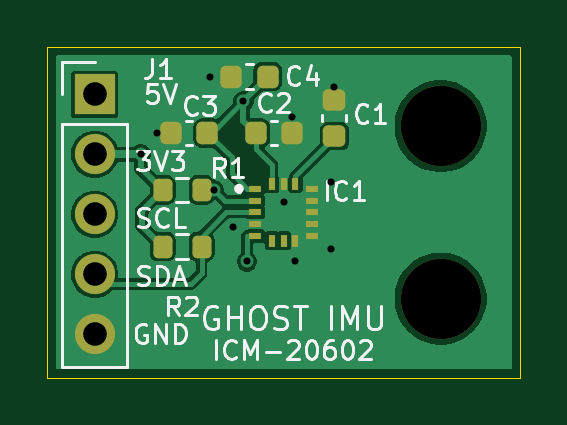
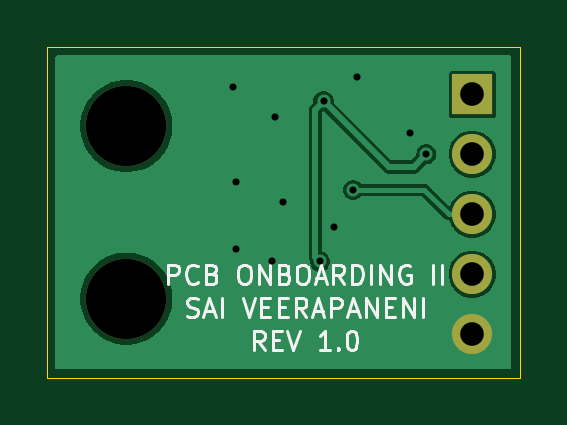
Circuit board: 10 layer files. Board 20.0 x 14.0 mm.
- bottom_copper: Onboarding-II-B_Cu.gbr (14656 bytes)
- bottom_mask: Onboarding-II-B_Mask.gbr (781 bytes)
- bottom_silk: Onboarding-II-B_Silkscreen.gbr (14439 bytes)
- outline: Onboarding-II-Edge_Cuts.gbr (695 bytes)
- top_copper: Onboarding-II-F_Cu.gbr (29552 bytes)
- top_mask: Onboarding-II-F_Mask.gbr (2700 bytes)
- paste: Onboarding-II-F_Paste.gbr (2376 bytes)
- top_silk: Onboarding-II-F_Silkscreen.gbr (28879 bytes)
- drill: Onboarding-II-NPTH.drl (360 bytes)
- drill: Onboarding-II-PTH.drl (647 bytes)

=== bottom_copper: Onboarding-II-B_Cu.gbr (14656 bytes, source omitted) ===
=== bottom_mask: Onboarding-II-B_Mask.gbr ===
%TF.GenerationSoftware,KiCad,Pcbnew,10.0.6*%
%TF.CreationDate,2026-11-15T13:59:05-06:00*%
%TF.ProjectId,Onboarding-II,4f6e626f-6172-4646-996e-672d49492e6b,1.0*%
%TF.SameCoordinates,Original*%
%TF.FileFunction,Soldermask,Bot*%
%TF.FilePolarity,Negative*%
%FSLAX46Y46*%
G04 Gerber Fmt 4.6, Leading zero omitted, Abs format (unit mm)*
G04 Created by KiCad (PCBNEW 10.0.6) date 2026-11-15 13:59:05*
%MOMM*%
%LPD*%
G01*
G04 APERTURE LIST*
%ADD10C,3.400000*%
%ADD11R,1.700000X1.700000*%
%ADD12C,1.700000*%
G04 APERTURE END LIST*
D10*
%TO.C,H1*%
X116650000Y-103350000D03*
%TD*%
D11*
%TO.C,J1*%
X102000000Y-102000000D03*
D12*
X102000000Y-104540000D03*
X102000000Y-107080000D03*
X102000000Y-109620000D03*
X102000000Y-112160000D03*
%TD*%
D10*
%TO.C,H2*%
X116650000Y-110650000D03*
%TD*%
M02*

=== bottom_silk: Onboarding-II-B_Silkscreen.gbr (14439 bytes, source omitted) ===
=== outline: Onboarding-II-Edge_Cuts.gbr ===
%TF.GenerationSoftware,KiCad,Pcbnew,10.0.6*%
%TF.CreationDate,2026-11-15T13:59:05-06:00*%
%TF.ProjectId,Onboarding-II,4f6e626f-6172-4646-996e-672d49492e6b,1.0*%
%TF.SameCoordinates,Original*%
%TF.FileFunction,Profile,NP*%
%FSLAX46Y46*%
G04 Gerber Fmt 4.6, Leading zero omitted, Abs format (unit mm)*
G04 Created by KiCad (PCBNEW 10.0.6) date 2026-11-15 13:59:05*
%MOMM*%
%LPD*%
G01*
G04 APERTURE LIST*
%TA.AperFunction,Profile*%
%ADD10C,0.050000*%
%TD*%
G04 APERTURE END LIST*
D10*
X100000000Y-100000000D02*
X120000000Y-100000000D01*
X100000000Y-114000000D02*
X100000000Y-100000000D01*
X120000000Y-100000000D02*
X120000000Y-114000000D01*
X120000000Y-114000000D02*
X100000000Y-114000000D01*
M02*

=== top_copper: Onboarding-II-F_Cu.gbr (29552 bytes, source omitted) ===
=== top_mask: Onboarding-II-F_Mask.gbr (2700 bytes, source withheld) ===
=== paste: Onboarding-II-F_Paste.gbr (2376 bytes, source withheld) ===
=== top_silk: Onboarding-II-F_Silkscreen.gbr (28879 bytes, source omitted) ===
=== drill: Onboarding-II-NPTH.drl ===
M48
; DRILL file KiCad 10.0.6 date 2026-11-15T13:59:05
; FORMAT={-:-/ absolute / metric / decimal}
; #@! TF.CreationDate,2026-11-15T13:59:05-06:00
; #@! TF.GenerationSoftware,Kicad,Pcbnew,10.0.6
; #@! TF.FileFunction,NonPlated,1,2,NPTH
FMAT,2
METRIC
; #@! TA.AperFunction,NonPlated,NPTH,ComponentDrill
T1C3.400
%
G90
G05
T1
X116.65Y-103.35
X116.65Y-110.65
M30

=== drill: Onboarding-II-PTH.drl ===
M48
; DRILL file KiCad 10.0.6 date 2026-11-15T13:59:05
; FORMAT={-:-/ absolute / metric / decimal}
; #@! TF.CreationDate,2026-11-15T13:59:05-06:00
; #@! TF.GenerationSoftware,Kicad,Pcbnew,10.0.6
; #@! TF.FileFunction,Plated,1,2,PTH
FMAT,2
METRIC
; #@! TA.AperFunction,Plated,PTH,ViaDrill
T1C0.300
; #@! TA.AperFunction,Plated,PTH,ComponentDrill
T2C1.000
%
G90
G05
T1
X103.95Y-104.54
X104.65Y-103.65
X106.9Y-101.25
X107.05Y-106.05
X107.85Y-107.6
X108.3Y-102.3
X108.45Y-109.08
X110.0Y-106.55
X110.375Y-102.95
X110.5Y-109.05
X112.0Y-105.7
X112.0Y-108.55
X112.15Y-101.7
T2
X102.0Y-102.0
X102.0Y-104.54
X102.0Y-107.08
X102.0Y-109.62
X102.0Y-112.16
M30
